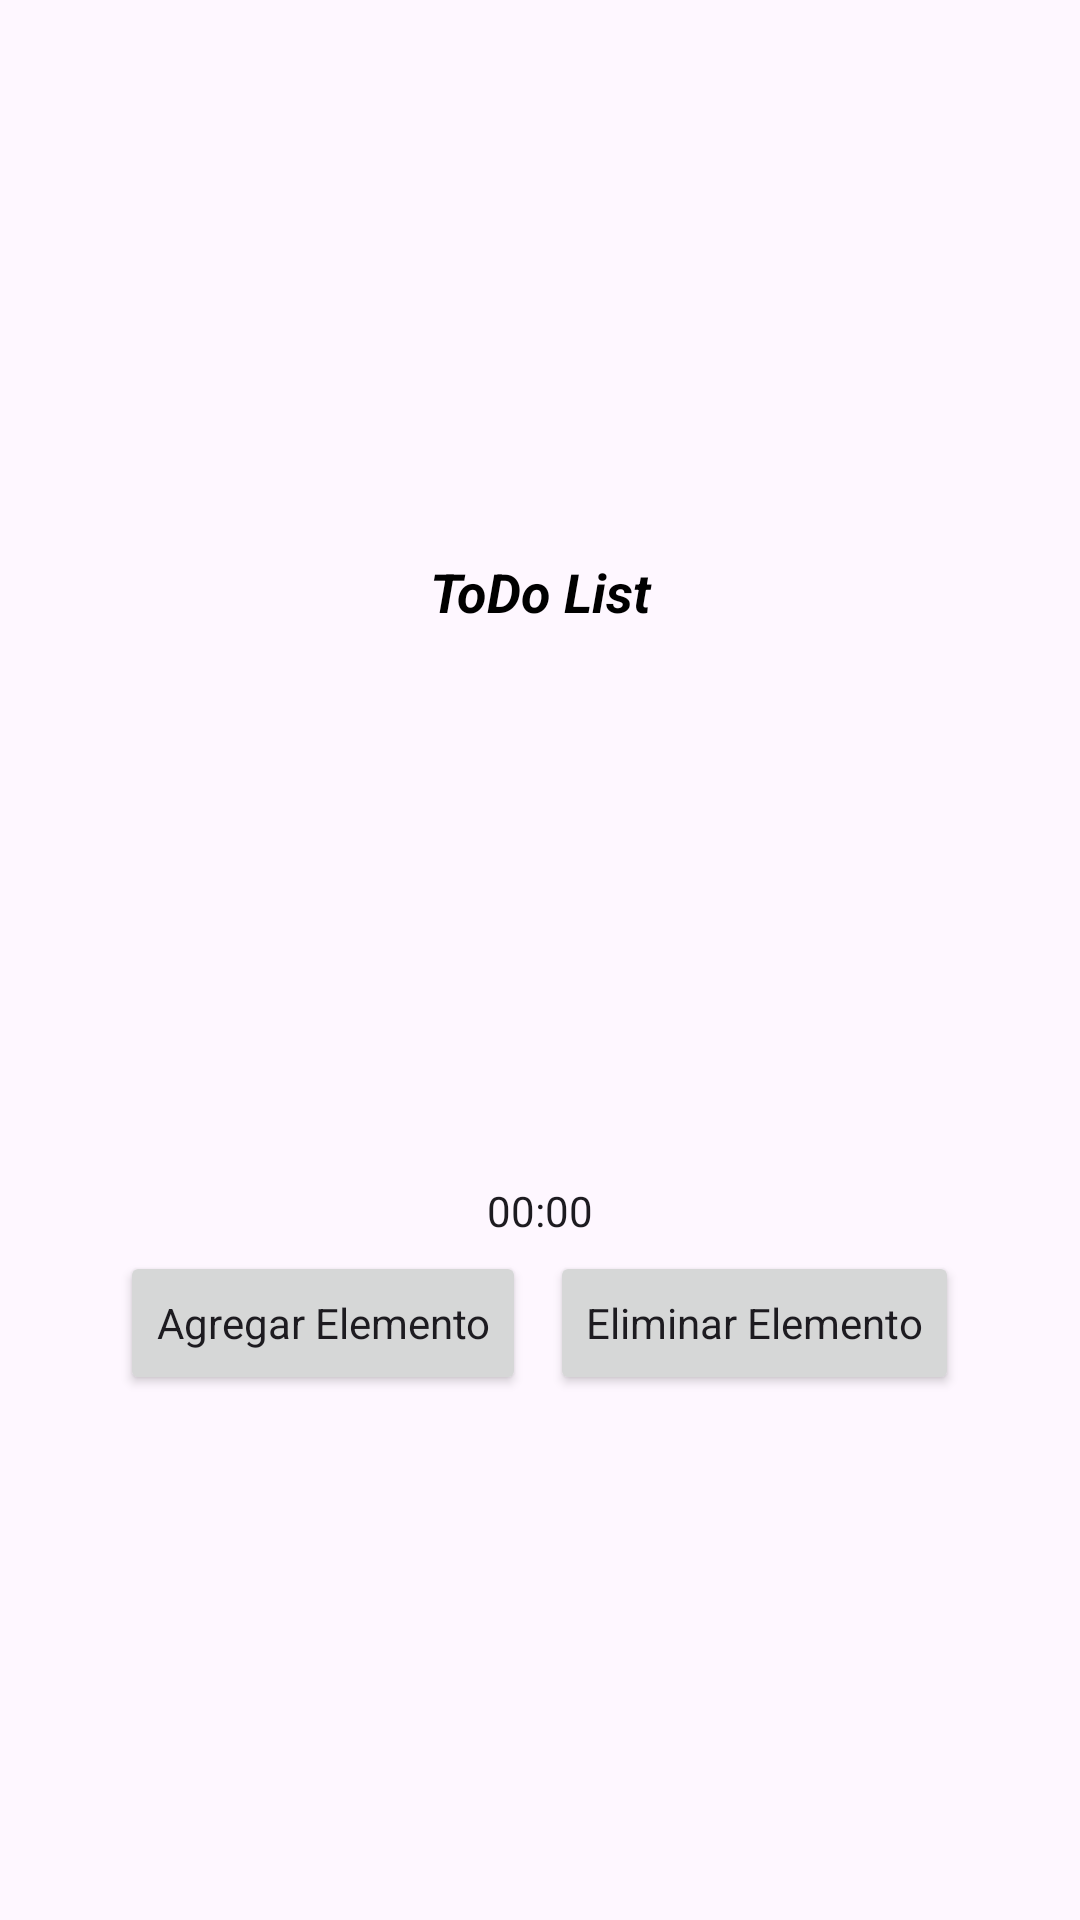

The Android layout XML behind this screen, and the referenced resources:
<!-- AndroidManifest.xml: activity theme Theme.EjerciciosChatGPT -->
<!-- res/layout/activity_cronometro.xml -->
<?xml version="1.0" encoding="utf-8"?>
<androidx.constraintlayout.widget.ConstraintLayout xmlns:android="http://schemas.android.com/apk/res/android"
    xmlns:app="http://schemas.android.com/apk/res-auto"
    xmlns:tools="http://schemas.android.com/tools"
    android:id="@+id/main"
    android:layout_width="match_parent"
    android:layout_height="match_parent"
    tools:context=".cronometro.CronometroActivity">

    <LinearLayout
        android:id="@+id/cronometroHeader"
        android:layout_width="match_parent"
        android:layout_height="wrap_content"
        app:layout_constraintTop_toTopOf="parent"
        app:layout_constraintStart_toStartOf="parent"
        app:layout_constraintEnd_toEndOf="parent"
        app:layout_constraintBottom_toTopOf="@+id/taskControls"
        android:orientation="vertical"
        android:padding="8dp"
        >
        <TextView
            android:layout_width="match_parent"
            android:layout_height="wrap_content"
            android:padding="6dp"
            android:textSize="18sp"
            android:textStyle="bold|italic"
            android:gravity="center"
            android:textColor="@color/black"
            android:text="@string/todoTitle"
            />
    </LinearLayout>

    <LinearLayout
        android:id="@+id/taskControls"
        android:layout_width="match_parent"
        android:layout_height="wrap_content"
        app:layout_constraintTop_toBottomOf="@+id/cronometroHeader"
        app:layout_constraintStart_toStartOf="parent"
        app:layout_constraintEnd_toEndOf="parent"
        app:layout_constraintBottom_toBottomOf="parent"
        android:orientation="vertical"
        android:gravity="center"
        >

        <Chronometer
            android:id="@+id/cronometro"
            android:layout_width="wrap_content"
            android:layout_height="wrap_content"
            android:countDown="false"

        />

        <LinearLayout
            style="?android:attr/buttonBarStyle"
            android:layout_width="match_parent"
            android:layout_height="wrap_content"
            android:gravity="center"
            android:orientation="horizontal"
            >

            <Button
                android:id="@+id/addTask"
                android:text="@string/addTaskBtn"
                style="@style/Theme.TodoButtons"
                />

            <Button
                android:id="@+id/deleteTask"
                android:text="@string/deleteTaskBtn"
                style="@style/Theme.TodoButtons"
                />
        </LinearLayout>
    </LinearLayout>

</androidx.constraintlayout.widget.ConstraintLayout>
<!-- resources referenced by this layout -->
<resources>
  <string name="addTaskBtn">Agregar Elemento</string>
  <string name="deleteTaskBtn">Eliminar Elemento</string>
  <string name="todoTitle">ToDo List</string>
  <style name="Theme.TodoButtons" parent="Theme.EjerciciosChatGPT">
          <item name="android:layout_width">wrap_content</item>
          <item name="android:layout_height">wrap_content</item>
          <item name="android:layout_margin">4dp</item>
      </style>
  <style name="Theme.EjerciciosChatGPT" parent="Base.Theme.EjerciciosChatGPT" />
  <style name="Base.Theme.EjerciciosChatGPT" parent="Theme.Material3.DayNight.NoActionBar">
          
          
      </style>
  <!-- not gathered from this repository: default colours our renderer supplied (Android Studio template values) -->
  <color name="black">#FF000000</color>
</resources>
